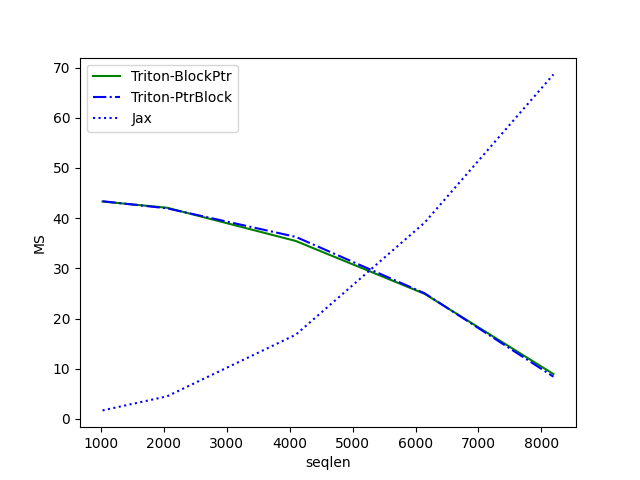

Source data for this figure (header and first rows):
seqlen, Triton-BlockPtr, Triton-PtrBlock, Jax
1024, 43.31, 43.38, 1.69
2048, 42.08, 41.96, 4.486
4096, 35.45, 36.27, 16.78
6144, 24.92, 25.03, 39.11
8192, 8.932, 8.408, 68.65
